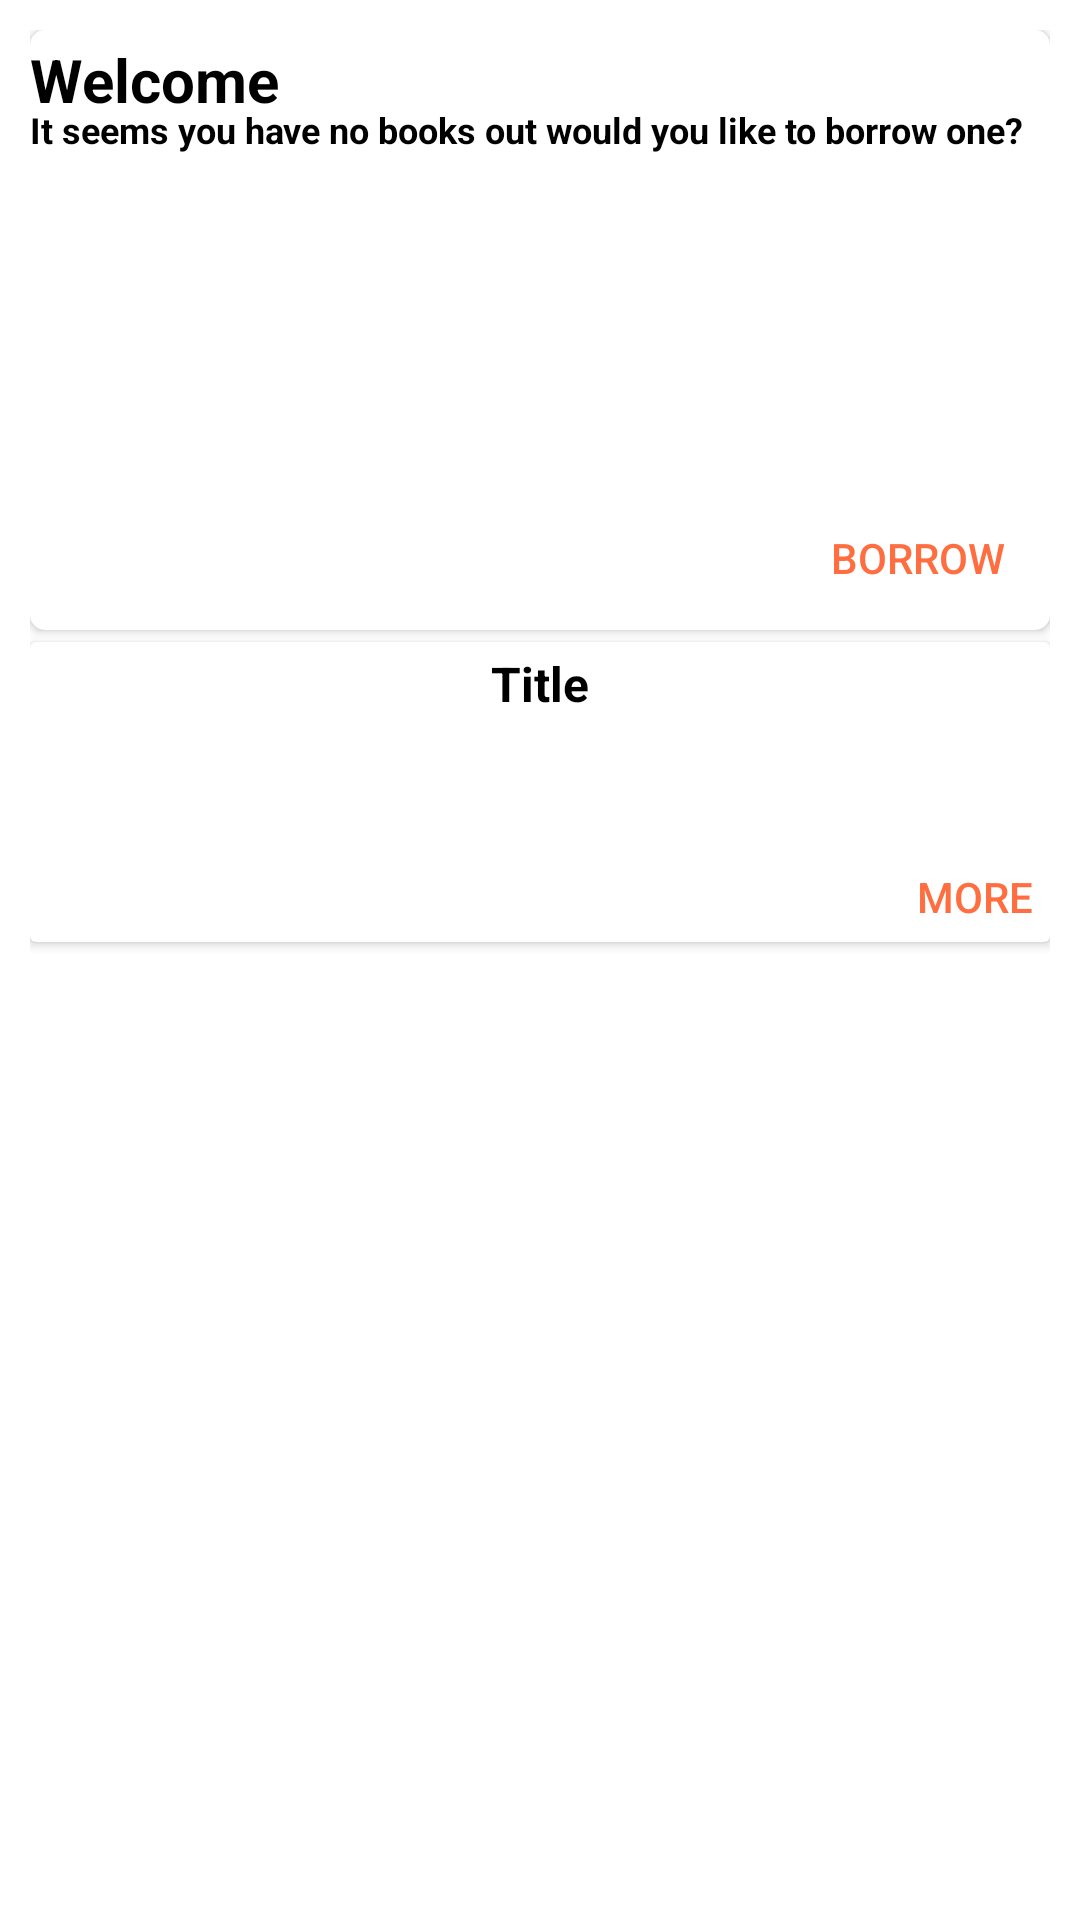

The Android layout XML behind this screen, and the referenced resources:
<!-- AndroidManifest.xml: application theme MainTheme -->
<!-- res/layout/activity_main.xml -->
<ScrollView
    xmlns:android="http://schemas.android.com/apk/res/android"
    xmlns:tools="http://schemas.android.com/tools"
    android:layout_width="match_parent"
    android:layout_height="match_parent"
    tools:context="MainActivity">

    <LinearLayout
        android:layout_width="match_parent"
        android:layout_height="wrap_content"
        android:paddingLeft="10dp"
        android:paddingRight="10dp"
        android:paddingTop="10dp"
        android:orientation="vertical">

    <android.support.v7.widget.CardView
        xmlns:card_view="http://schemas.android.com/apk/res-auto"
        style ="@style/Card_Welcome"
        card_view:cardCornerRadius="5dp">

        <TextView
            style="@style/Card_text_welcome_title" />
        <TextView
            style="@style/Card_text_welcome"/>

        <Button
            android:layout_width="wrap_content"
            android:layout_height="wrap_content"
            android:layout_gravity="bottom|end"
            android:background="@android:color/transparent"
            android:text="@string/borrow_button_text"
            android:textColor="@color/theme_accent_light"
            android:onClick="Access_camera"
            />
    </android.support.v7.widget.CardView>

    <android.support.v7.widget.CardView
        xmlns:card_view="http://schemas.android.com/apk/res-auto"
        style="@style/Card_book">

        <ImageView
            style="@style/Card_image_book"
            />

        <TextView
            style="@style/Card_text_Book"
            android:text="@string/Book_Title"/>

        <Button
            style="@style/Card_Button_Book"
            android:onClick="Book_Activity"/>

    </android.support.v7.widget.CardView>



</LinearLayout>



</ScrollView>
<!-- resources referenced by this layout -->
<resources>
  <color name="theme_accent_light">#ff6e40</color>
  <string name="Book_Title">Title</string>
  <string name="borrow_button_text">borrow</string>
  <style name="Card_Button_Book">
          <item name="android:layout_width">50dp</item>
          <item name="android:layout_height">30dp</item>
          <item name="android:layout_gravity">bottom|end</item>
          <item name="android:text">More</item>
          <item name="android:textColor">@color/theme_accent_light</item>
          <item name="android:background">@android:color/transparent</item>
      </style>
  <style name="Card_Welcome">
          <item name="android:layout_height"> 200dp </item>
          <item name="android:layout_width">match_parent </item>
          <item name="android:layout_marginBottom">4dp</item>
      </style>
  <style name="Card_book">
          <item name="android:layout_height"> 100dp </item>
          <item name="android:layout_width">match_parent </item>
          <item name="android:layout_marginBottom">4dp</item>
      </style>
  <style name="Card_image_book">
          <item name="android:layout_width">100dp</item>
          <item name="android:layout_height">match_parent</item>
          <item name="android:scaleType">fitXY</item>
      </style>
  <style name="Card_text_Book">
          <item name="android:layout_width">match_parent</item>
          <item name="android:layout_height">match_parent</item>
          <item name="android:layout_marginTop">3dp</item>
  
          <item name="android:textSize">16sp</item>
          <item name="android:textColor">#000</item>
          <item name="android:textStyle">bold</item>
          <item name="android:gravity">center|top</item>
  
      </style>
  <style name="Card_text_welcome_title">
          <item name="android:layout_width">match_parent</item>
          <item name="android:layout_height">match_parent</item>
          <item name="android:layout_marginTop">3dp</item>
  
          <item name="android:textSize">20sp</item>
          <item name="android:textColor">#000</item>
          <item name="android:text">Welcome</item>
          <item name="android:textStyle">bold</item>
          <item name="android:gravity">top|start</item>
  
      </style>
  <style name="MainTheme" parent="BaseAppTheme">
          <item name="android:actionBarTheme">@style/MainActionBarThemeOverlay</item>
          <item name="android:actionBarStyle">@style/MainActionBar</item>
          <item name="android:windowActionBarOverlay">false</item>
          <item name="android:windowContentOverlay">@null</item>
      </style>
  <style name="MainActionBarThemeOverlay" parent="">
          <item name="android:colorControlNormal">?actionBarIconColor</item>
          <item name="android:colorControlHighlight">@color/theme_accent_light</item>
      </style>
  <style name="MainActionBar" parent="android:Widget.Material.Light.ActionBar">
          <item name="android:background">?android:colorPrimary</item>
          <item name="android:displayOptions">showTitle|homeAsUp</item>
          <item name="android:homeAsUpIndicator">@drawable/ic_action</item>
          <item name="android:titleTextStyle">@style/MainThemeActionBarTitleTextStyle</item>
      </style>
  <color name="theme_primary">#1565C0</color>
  <color name="theme_primary_dark">#0D47A1</color>
  <color name="background_color">#fff</color>
  <color name="theme_accent">#ff3d00</color>
  <style name="MainThemeActionBarTitleTextStyle" parent="@android:style/TextAppearance.Material.Widget.ActionBar.Title">
          <item name="android:textColor">#fff</item>
      </style>
</resources>
